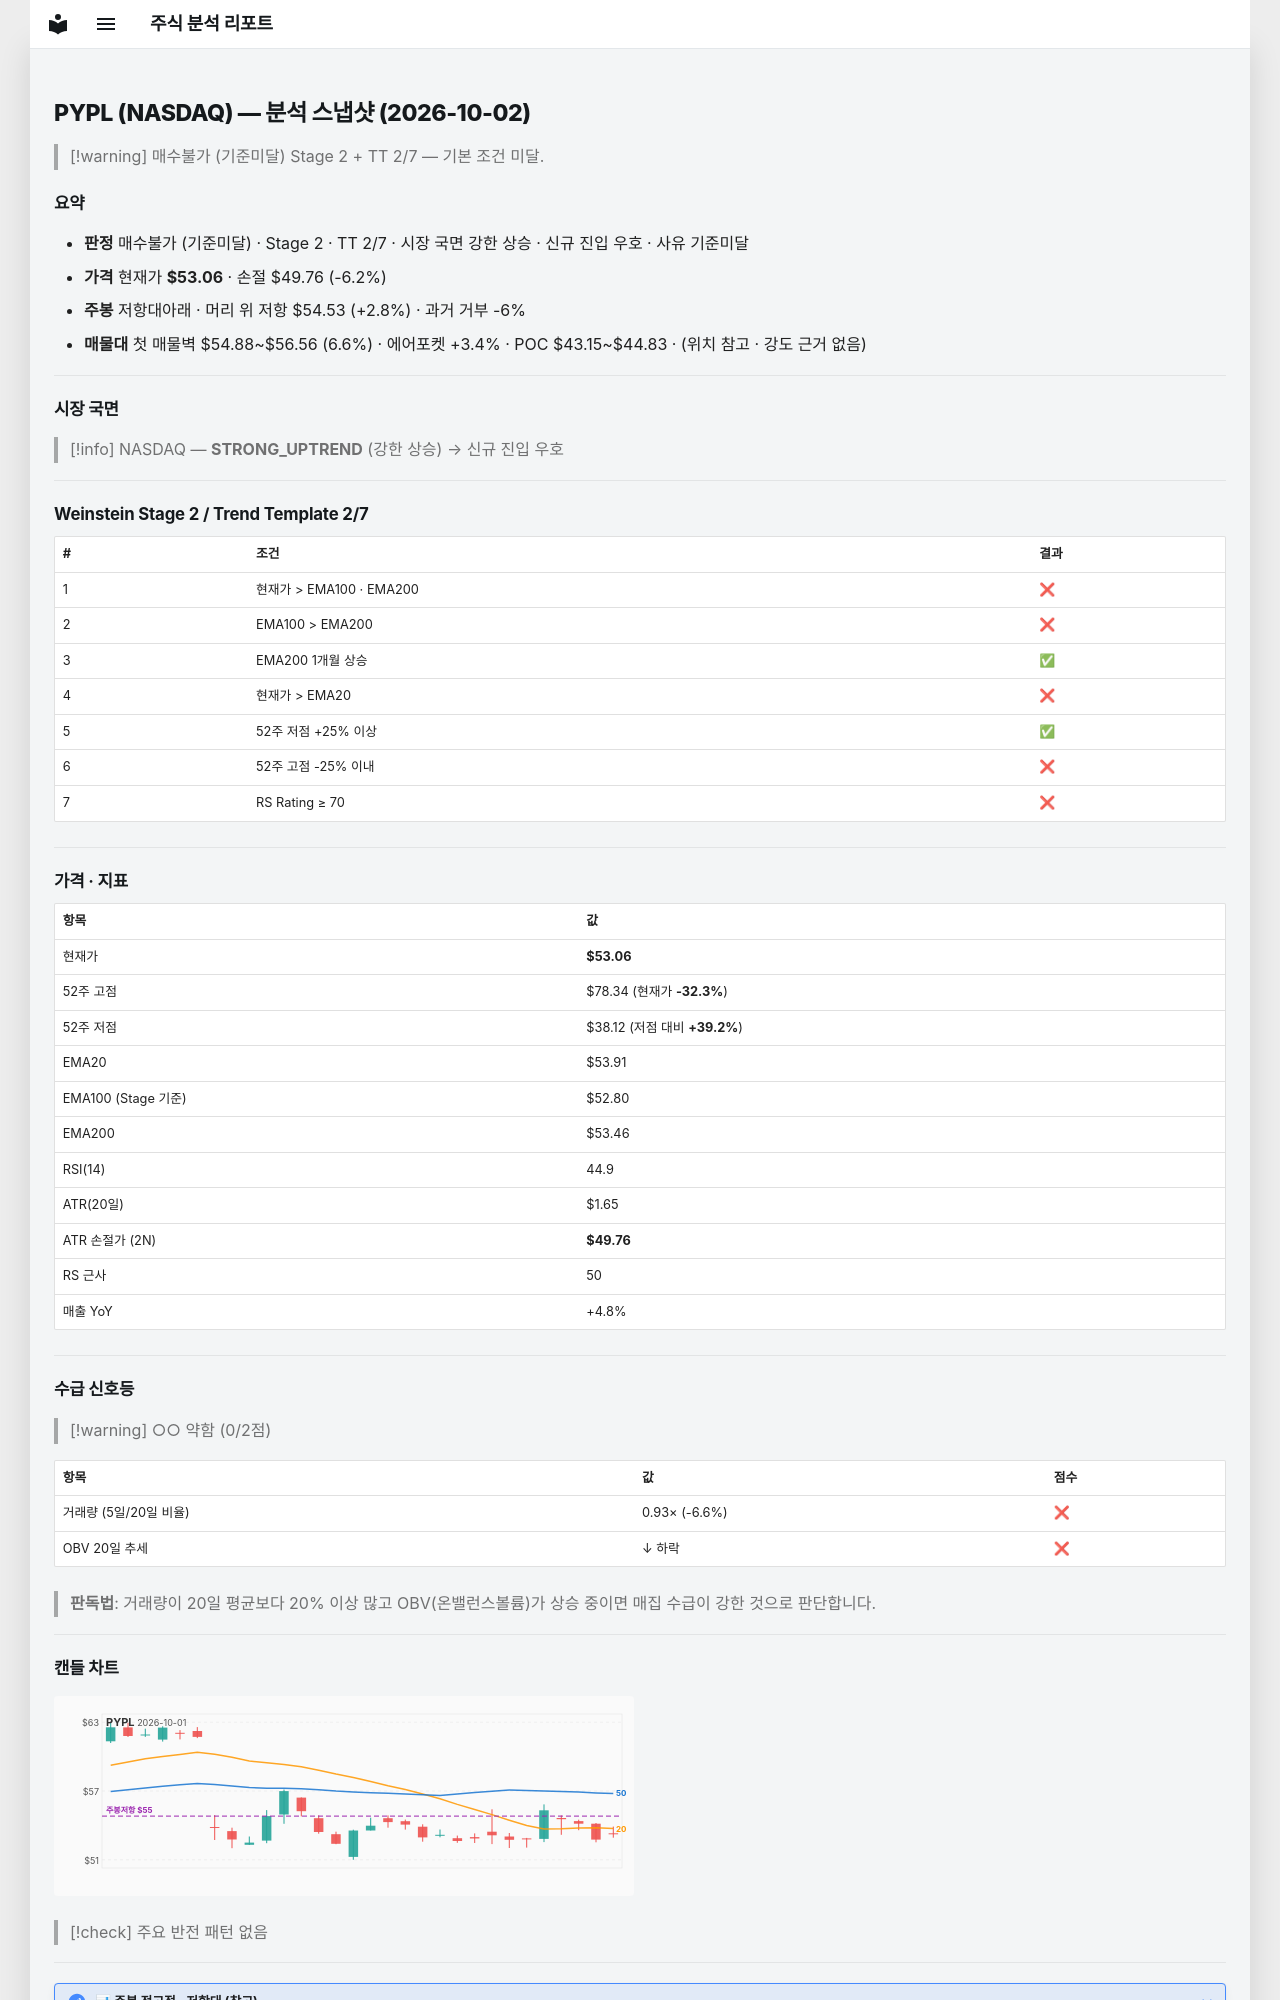

repository: soloandco/stock-reports · page: snapshots/PYPL-2026-10-02/index.html · generator: mkdocs

---
type: analysis-snapshot
title: PYPL 분석 스냅샷
ticker: PYPL
market: NASDAQ
created: 2026-10-02
updated: 2026-10-02
bar-date: 2026-10-01
verdict: 매수불가
verdict-reason: 기준미달
real-rr: 0.45
sma50-gap-pct: -1.6
weekly-position: 저항대아래
weekly-overhead-price: 54.53
weekly-overhead-pct: 2.8
stage: 2
trend-template-score: 2
tt-max: 7
ma-set: ema-20-100-200
price: 53.060001373291016
stop-price: 49.756699912692206
market-regime: STRONG_UPTREND
supply-demand-score: 0/2
supply-demand-label: 약함
status: tracking
tags:
  - stock-agent
  - watchlist
  - PYPL
  - analysis
related:
  - "[[analysis-template]]"
---

# PYPL (NASDAQ) — 분석 스냅샷 (2026-10-02)

> [!warning] 매수불가 (기준미달)
> Stage 2 + TT 2/7 — 기본 조건 미달.

## 요약

- **판정** 매수불가 (기준미달) · Stage 2 · TT 2/7 · 시장 국면 강한 상승 · 신규 진입 우호 · 사유 기준미달
- **가격** 현재가 **$53.06** · 손절 $49.76 (-6.2%)
- **주봉** 저항대아래 · 머리 위 저항 $54.53 (+2.8%) · 과거 거부 -6%
- **매물대** 첫 매물벽 $54.88~$56.56 (6.6%) · 에어포켓 +3.4% · POC $43.15~$44.83 · (위치 참고 · 강도 근거 없음)

---

## 시장 국면

> [!info] NASDAQ — **STRONG_UPTREND** (강한 상승) → 신규 진입 우호

---

## Weinstein Stage 2 / Trend Template 2/7

| # | 조건 | 결과 |
|---|------|------|
| 1 | 현재가 > EMA100 · EMA200 | ❌ |
| 2 | EMA100 > EMA200 | ❌ |
| 3 | EMA200 1개월 상승 | ✅ |
| 4 | 현재가 > EMA20 | ❌ |
| 5 | 52주 저점 +25% 이상 | ✅ |
| 6 | 52주 고점 -25% 이내 | ❌ |
| 7 | RS Rating ≥ 70 | ❌ |

---

## 가격 · 지표

| 항목 | 값 |
|------|---|
| 현재가 | **$53.06** |
| 52주 고점 | $78.34 (현재가 **-32.3%**) |
| 52주 저점 | $38.12 (저점 대비 **+39.2%**) |
| EMA20 | $53.91 |
| EMA100 (Stage 기준) | $52.80 |
| EMA200 | $53.46 |
| RSI(14) | 44.9 |
| ATR(20일) | $1.65 |
| ATR 손절가 (2N) | **$49.76** |
| RS 근사 | 50 |
| 매출 YoY | +4.8% |

---
## 수급 신호등

> [!warning] ○○ 약함 (0/2점)

| 항목 | 값 | 점수 |
|------|------|------|
| 거래량 (5일/20일 비율) | 0.93× (-6.6%) | ❌ |
| OBV 20일 추세 | ↓ 하락 | ❌ |

> **판독법**: 거래량이 20일 평균보다 20% 이상 많고 OBV(온밸런스볼륨)가 상승 중이면 매집 수급이 강한 것으로 판단합니다.

---
